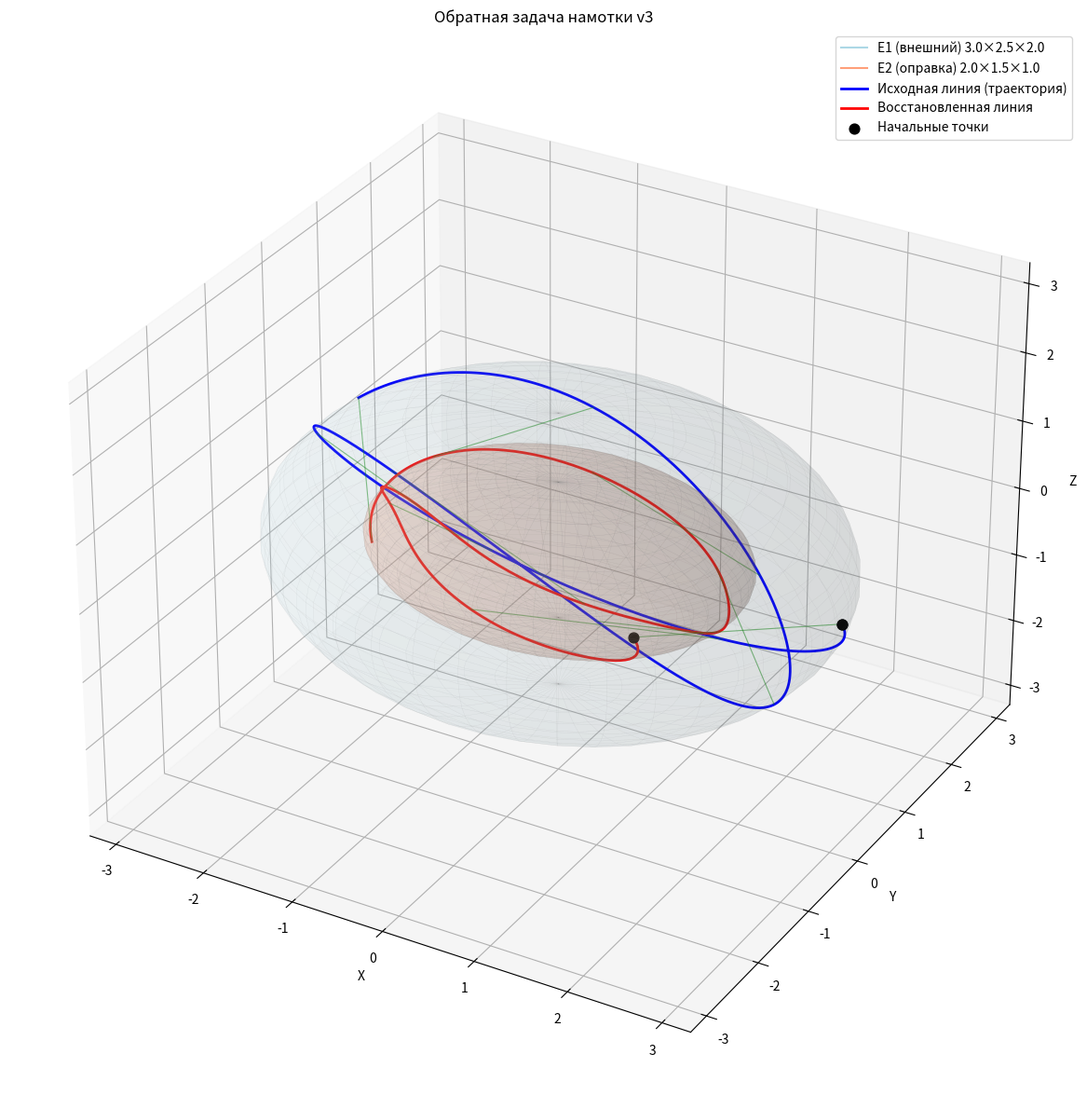
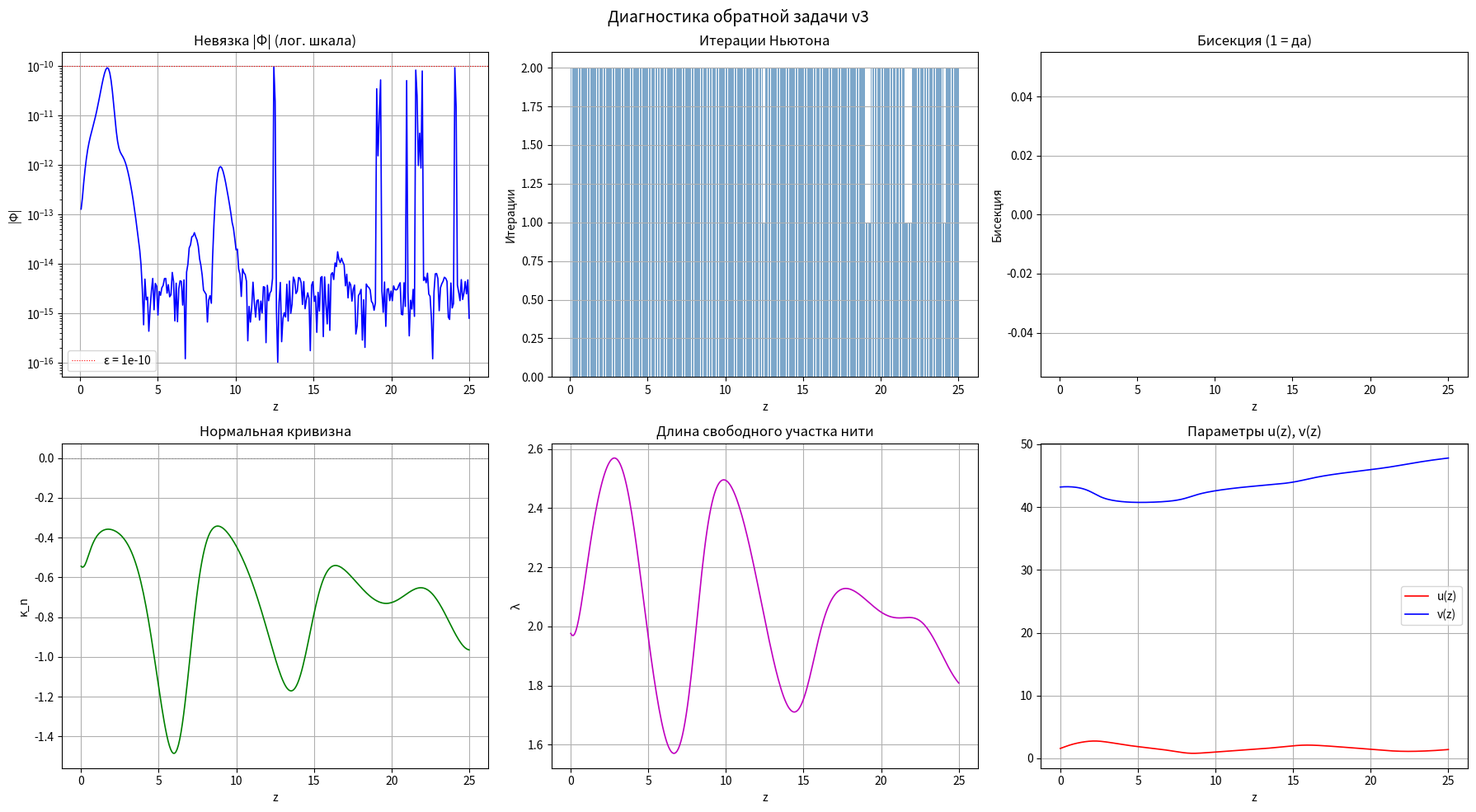

Reproduce these figures in Python, in order.
# ======================================================================
# Обратная задача намотки — v3
# Аналитический предиктор + корректор Ньютона + бисекция + диагностика
# ======================================================================

import numpy as np
import matplotlib.pyplot as plt
from mpl_toolkits.mplot3d import Axes3D

# ======================================================================
# 1. КЛАССЫ ГЕОМЕТРИИ
# ======================================================================

class Ellipsoid:
    """
    Эллипсоид с полуосями (a, b, c).
    Параметризация: u = θ ∈ [0, π], v = φ ∈ [0, 2π)
    
    r(θ, φ) = (a sinθ cosφ,  b sinθ sinφ,  c cosθ)
    """
    def __init__(self, a, b, c):
        self.a, self.b, self.c = a, b, c
    
    def position(self, u, v):
        st, ct = np.sin(u), np.cos(u)
        sp, cp = np.sin(v), np.cos(v)
        return np.array([self.a * st * cp,
                         self.b * st * sp,
                         self.c * ct])
    
    def derivatives(self, u, v):
        st, ct = np.sin(u), np.cos(u)
        sp, cp = np.sin(v), np.cos(v)
        ru = np.array([self.a * ct * cp,
                       self.b * ct * sp,
                       -self.c * st])
        rv = np.array([-self.a * st * sp,
                        self.b * st * cp,
                        0.0])
        return {'ru': ru, 'rv': rv}
    
    def normal(self, u, v):
        d = self.derivatives(u, v)
        n = np.cross(d['ru'], d['rv'])
        nn = np.linalg.norm(n)
        if nn < 1e-15:
            return np.array([0.0, 0.0, 1.0])
        return n / nn
    
    def first_fundamental_form(self, u, v):
        d = self.derivatives(u, v)
        ru, rv = d['ru'], d['rv']
        E = np.dot(ru, ru)
        F = np.dot(ru, rv)
        G = np.dot(rv, rv)
        return E, F, G
    
    def second_fundamental_form(self, u, v):
        st, ct = np.sin(u), np.cos(u)
        sp, cp = np.sin(v), np.cos(v)
        a, b, c = self.a, self.b, self.c
        
        ruu = np.array([-a * st * cp, -b * st * sp, -c * ct])
        ruv = np.array([-a * ct * sp,  b * ct * cp,  0.0])
        rvv = np.array([-a * st * cp, -b * st * sp,  0.0])
        
        m = self.normal(u, v)
        L = np.dot(ruu, m)
        M = np.dot(ruv, m)
        N = np.dot(rvv, m)
        return L, M, N


# ======================================================================
# 2. ГЕОДЕЗИЧЕСКАЯ НА ЭЛЛИПСОИДЕ (уравнения Клеро + числ. интегрирование)
# ======================================================================

def geodesic_on_ellipsoid(ell, u0, v0, alpha0, total_length, n_points=500):
    """
    Геодезическая на эллипсоиде методом Рунге-Кутты 4.
    
    Состояние: (u, v, ψ) где ψ — угол между касательной и ∂r/∂u.
    
    Уравнения геодезической через символы Кристоффеля.
    
    alpha0 — начальный угол намотки (угол с меридианом).
    
    Возвращает массивы (s, u, v) и 3D-точки.
    """
    def christoffel(ell, u, v):
        """Символы Кристоффеля Γ^k_{ij} через конечные разности."""
        h = 1e-7
        E, F, G = ell.first_fundamental_form(u, v)
        
        Eu, _, _ = ell.first_fundamental_form(u + h, v)
        Eu2, _, _ = ell.first_fundamental_form(u - h, v)
        dE_du = (Eu - Eu2) / (2 * h)
        
        _, _, Gu = ell.first_fundamental_form(u + h, v)
        _, _, Gu2 = ell.first_fundamental_form(u - h, v)
        dG_du = (Gu - Gu2) / (2 * h)
        
        Ev, _, _ = ell.first_fundamental_form(u, v + h)
        Ev2, _, _ = ell.first_fundamental_form(u, v - h)
        dE_dv = (Ev - Ev2) / (2 * h)
        
        _, _, Gv = ell.first_fundamental_form(u, v + h)
        _, _, Gv2 = ell.first_fundamental_form(u, v - h)
        dG_dv = (Gv - Gv2) / (2 * h)
        
        _, Fu, _ = ell.first_fundamental_form(u + h, v)
        _, Fu2, _ = ell.first_fundamental_form(u - h, v)
        dF_du = (Fu - Fu2) / (2 * h)
        
        _, Fv, _ = ell.first_fundamental_form(u, v + h)
        _, Fv2, _ = ell.first_fundamental_form(u, v - h)
        dF_dv = (Fv - Fv2) / (2 * h)
        
        det = E * G - F * F
        if abs(det) < 1e-15:
            return np.zeros((2, 2, 2))
        
        Gamma = np.zeros((2, 2, 2))
        # Γ^0_{ij}
        Gamma[0, 0, 0] = (G * dE_du - 2 * F * dF_du + F * dE_dv) / (2 * det)
        Gamma[0, 0, 1] = (G * dE_dv - F * dG_du) / (2 * det)
        Gamma[0, 1, 0] = Gamma[0, 0, 1]
        Gamma[0, 1, 1] = (2 * G * dF_dv - G * dG_du - F * dG_dv) / (2 * det)
        # Γ^1_{ij}
        Gamma[1, 0, 0] = (2 * E * dF_du - E * dE_dv - F * dE_du) / (2 * det)
        Gamma[1, 0, 1] = (E * dG_du - F * dE_dv) / (2 * det)
        Gamma[1, 1, 0] = Gamma[1, 0, 1]
        Gamma[1, 1, 1] = (E * dG_dv - 2 * F * dF_dv + F * dG_du) / (2 * det)
        
        return Gamma
    
    # Начальные контравариантные компоненты скорости
    E0, F0, G0 = ell.first_fundamental_form(u0, v0)
    # Единичный вектор: |dr/ds|² = E(du/ds)² + 2F(du/ds)(dv/ds) + G(dv/ds)² = 1
    # Угол alpha0 с меридианом (∂r/∂u направление):
    # du/ds = cosα / √E,  dv/ds = (sinα - F cosα / (√E √G)) * ... 
    # Упрощение для F ≈ 0 (ортогональная параметризация):
    du_ds = np.cos(alpha0) / np.sqrt(E0)
    dv_ds = np.sin(alpha0) / np.sqrt(G0)
    
    # Состояние: y = [u, v, du/ds, dv/ds]
    y = np.array([u0, v0, du_ds, dv_ds])
    
    ds = total_length / n_points
    s_arr = np.zeros(n_points + 1)
    u_arr = np.zeros(n_points + 1)
    v_arr = np.zeros(n_points + 1)
    
    u_arr[0], v_arr[0] = u0, v0
    
    def rhs(y):
        u, v, du, dv = y
        G = christoffel(ell, u, v)
        ddu = -(G[0, 0, 0] * du**2 + 2 * G[0, 0, 1] * du * dv + G[0, 1, 1] * dv**2)
        ddv = -(G[1, 0, 0] * du**2 + 2 * G[1, 0, 1] * du * dv + G[1, 1, 1] * dv**2)
        return np.array([du, dv, ddu, ddv])
    
    for i in range(n_points):
        # RK4
        k1 = rhs(y)
        k2 = rhs(y + 0.5 * ds * k1)
        k3 = rhs(y + 0.5 * ds * k2)
        k4 = rhs(y + ds * k3)
        y = y + ds / 6.0 * (k1 + 2*k2 + 2*k3 + k4)
        
        s_arr[i + 1] = s_arr[i] + ds
        u_arr[i + 1] = y[0]
        v_arr[i + 1] = y[1]
    
    # 3D-точки
    pts = np.array([ell.position(u_arr[i], v_arr[i]) for i in range(n_points + 1)])
    
    return s_arr, u_arr, v_arr, pts


# ======================================================================
# 3. КЛАСС ТРАЕКТОРИИ (интерполяция 3D-кривой по длине дуги)
# ======================================================================

class Trajectory3D:
    """
    Траектория R(z), параметризованная длиной дуги z.
    Построена из массива 3D-точек.
    """
    def __init__(self, points):
        """points: (N, 3) массив."""
        self.points = np.array(points, dtype=float)
        N = len(self.points)
        
        # Длины дуг
        diffs = np.diff(self.points, axis=0)
        seg_lengths = np.linalg.norm(diffs, axis=1)
        self.s = np.zeros(N)
        self.s[1:] = np.cumsum(seg_lengths)
        self.total_length = self.s[-1]
        
        # Кубическая интерполяция покомпонентно
        from scipy.interpolate import CubicSpline
        self._interp_x = CubicSpline(self.s, self.points[:, 0])
        self._interp_y = CubicSpline(self.s, self.points[:, 1])
        self._interp_z = CubicSpline(self.s, self.points[:, 2])
    
    def R(self, z):
        z = np.clip(z, 0, self.total_length)
        return np.array([self._interp_x(z),
                         self._interp_y(z),
                         self._interp_z(z)])
    
    def R_deriv(self, z):
        z = np.clip(z, 0, self.total_length)
        return np.array([self._interp_x(z, 1),
                         self._interp_y(z, 1),
                         self._interp_z(z, 1)])


# ======================================================================
# 4. ВСПОМОГАТЕЛЬНЫЕ ФУНКЦИИ ОБРАТНОЙ ЗАДАЧИ
# ======================================================================

def compute_tangent_components(surface, u, v, tau_3d):
    """Контравариантные компоненты проекции tau_3d на T_r S."""
    geom = surface.derivatives(u, v)
    ru, rv = geom['ru'], geom['rv']
    E, F, G = surface.first_fundamental_form(u, v)
    det = E * G - F * F
    if abs(det) < 1e-14:
        raise ValueError("Вырожденная метрика")
    b1 = np.dot(tau_3d, ru)
    b2 = np.dot(tau_3d, rv)
    u_prime = (G * b1 - F * b2) / det
    v_prime = (-F * b1 + E * b2) / det
    return u_prime, v_prime


def normal_curvature(surface, u, v, u_prime, v_prime):
    """κ_n = II(τ,τ) / I(τ,τ)."""
    L, M, N_ff = surface.second_fundamental_form(u, v)
    E, F, G = surface.first_fundamental_form(u, v)
    II_val = L * u_prime**2 + 2.0 * M * u_prime * v_prime + N_ff * v_prime**2
    I_val = E * u_prime**2 + 2.0 * F * u_prime * v_prime + G * v_prime**2
    if abs(I_val) < 1e-15:
        return 0.0
    return II_val / I_val


def compute_grad_Phi(surface, u, v, u_prime, v_prime, lam):
    """Ковариантные компоненты ∂Φ/∂u^α."""
    E, F, G = surface.first_fundamental_form(u, v)
    L, M, N_ff = surface.second_fundamental_form(u, v)
    det = E * G - F * F
    if abs(det) < 1e-14:
        raise ValueError("Вырожденная метрика в grad_Phi")
    
    guu = G / det
    guv = -F / det
    gvv = E / det
    
    tau_u = E * u_prime + F * v_prime
    tau_v = F * u_prime + G * v_prime
    
    b_u_u = guu * L + guv * M
    b_u_v = guv * L + gvv * M
    b_v_u = guu * M + guv * N_ff
    b_v_v = guv * M + gvv * N_ff
    
    dPhidu = -lam * (b_u_u * tau_u + b_u_v * tau_v)
    dPhidv = -lam * (b_v_u * tau_u + b_v_v * tau_v)
    return dPhidu, dPhidv


def inverse_metric(surface, u, v):
    """g^{αβ}."""
    E, F, G = surface.first_fundamental_form(u, v)
    det = E * G - F * F
    if abs(det) < 1e-14:
        raise ValueError("Вырожденная метрика")
    return G / det, -F / det, E / det


def recompute_thread_geometry(surface, traj, u, v, z):
    """Пересчёт τ, λ, (u', v') в точке (u, v) при параметре z."""
    r = surface.position(u, v)
    R = traj.R(z)
    delta = R - r
    lam = np.linalg.norm(delta)
    if lam < 1e-13:
        raise ValueError("Нулевая длина нити")
    tau_3d = delta / lam
    u_p, v_p = compute_tangent_components(surface, u, v, tau_3d)
    return tau_3d, lam, u_p, v_p


def project_to_tangent_plane(surface, u, v, vec_3d):
    """Проекция 3D-вектора на касательную плоскость."""
    m = surface.normal(u, v)
    return vec_3d - np.dot(vec_3d, m) * m


def compute_dr_dz(surface, traj, u, v, z):
    """
    Аналитическое du/dz, dv/dz из дифференцирования Φ = 0.
    
    dr/dz = R'_∥ + μ · ∇_S Φ,  где μ = −(∂_z Φ + ∂_α Φ · R'^α_∥) / |∇Φ|²
    """
    r = surface.position(u, v)
    R = traj.R(z)
    m = surface.normal(u, v)
    delta = R - r
    lam = np.linalg.norm(delta)
    
    if lam < 1e-13:
        return 0.0, 0.0
    
    tau = delta / lam
    R_prime = traj.R_deriv(z)
    
    dPhi_dz = np.dot(R_prime, m)
    
    up, vp = compute_tangent_components(surface, u, v, tau)
    dPhi_du, dPhi_dv = compute_grad_Phi(surface, u, v, up, vp, lam)
    
    R_prime_par = project_to_tangent_plane(surface, u, v, R_prime)
    Rp_u, Rp_v = compute_tangent_components(surface, u, v, R_prime_par)
    
    residual = dPhi_dz + dPhi_du * Rp_u + dPhi_dv * Rp_v
    
    guu, guv, gvv = inverse_metric(surface, u, v)
    grad_u = guu * dPhi_du + guv * dPhi_dv
    grad_v = guv * dPhi_du + gvv * dPhi_dv
    
    norm_grad_sq = (guu * dPhi_du**2 
                    + 2 * guv * dPhi_du * dPhi_dv 
                    + gvv * dPhi_dv**2)
    
    if norm_grad_sq < 1e-14:
        return Rp_u, Rp_v
    
    mu = -residual / norm_grad_sq
    
    du_dz = Rp_u + mu * grad_u
    dv_dz = Rp_v + mu * grad_v
    
    return du_dz, dv_dz


# ======================================================================
# 5. КОРРЕКТОР НЬЮТОНА (одиночный шаг)
# ======================================================================

def newton_corrector(surface, traj, u_pred, v_pred, z_target,
                     eps_Phi=1e-10, max_iter=7):
    """
    Корректор Ньютона: проецирует (u_pred, v_pred) на Φ = 0.
    Возвращает (u, v, Phi, n_iter, converged).
    """
    u_c, v_c = u_pred, v_pred
    
    for nit in range(max_iter):
        r_c = surface.position(u_c, v_c)
        m_c = surface.normal(u_c, v_c)
        R_t = traj.R(z_target)
        delta_c = R_t - r_c
        lam_c = np.linalg.norm(delta_c)
        Phi_c = np.dot(delta_c, m_c)
        
        if abs(Phi_c) < eps_Phi:
            return u_c, v_c, Phi_c, nit, True
        
        if lam_c < 1e-13:
            return u_c, v_c, Phi_c, nit, False
        
        tau_c = delta_c / lam_c
        try:
            up_c, vp_c = compute_tangent_components(surface, u_c, v_c, tau_c)
            dPdu, dPdv = compute_grad_Phi(surface, u_c, v_c, up_c, vp_c, lam_c)
            guu, guv, gvv = inverse_metric(surface, u_c, v_c)
        except ValueError:
            return u_c, v_c, Phi_c, nit, False
        
        Ng = (guu * dPdu**2 + 2 * guv * dPdu * dPdv + gvv * dPdv**2)
        
        if Ng < 1e-14:
            return u_c, v_c, Phi_c, nit, False
        
        u_c -= Phi_c / Ng * (guu * dPdu + guv * dPdv)
        v_c -= Phi_c / Ng * (guv * dPdu + gvv * dPdv)
    
    # Финальная невязка
    r_c = surface.position(u_c, v_c)
    m_c = surface.normal(u_c, v_c)
    Phi_c = np.dot(traj.R(z_target) - r_c, m_c)
    return u_c, v_c, Phi_c, max_iter, abs(Phi_c) < eps_Phi


# ======================================================================
# 6. ГЛАВНЫЙ АЛГОРИТМ v3: предиктор + корректор + бисекция
# ======================================================================

def inverse_winding_v3(surface, traj, u0, v0, count_points=300,
                       eps_Phi=1e-10, max_newton=7,
                       max_bisect=4, jump_threshold=3.0):
    """
    Обратная задача намотки.
    
    Параметры:
        surface        — оправка (Ellipsoid)
        traj           — траектория раскладчика (Trajectory3D)
        u0, v0         — начальная точка на оправке
        count_points   — число точек дискретизации
        eps_Phi        — порог невязки
        max_newton     — макс. итераций Ньютона
        max_bisect     — макс. уровней бисекции
        jump_threshold — порог отношения ds_actual / ds_expected
    
    Возвращает словарь с результатами.
    """
    z_eval = np.linspace(0, traj.total_length, count_points)
    N = len(z_eval)
    
    u_hist = np.zeros(N)
    v_hist = np.zeros(N)
    Phi_hist = np.zeros(N)
    kappa_n_hist = np.zeros(N)
    newton_iters_hist = np.zeros(N, dtype=int)
    lam_hist = np.zeros(N)
    flags = np.zeros(N, dtype=int)  # 0=OK, 1=bisected, 2=warning
    
    u_hist[0], v_hist[0] = u0, v0
    u_cur, v_cur = u0, v0
    
    for i in range(N - 1):
        z_k = z_eval[i]
        z_next = z_eval[i + 1]
        
        # --- Геометрия в текущей точке ---
        try:
            tau_k, lam_k, up_k, vp_k = recompute_thread_geometry(
                surface, traj, u_cur, v_cur, z_k
            )
        except ValueError as e:
            print(f"Шаг {i}: {e}")
            u_hist[i+1:] = u_cur
            v_hist[i+1:] = v_cur
            break
        
        lam_hist[i] = lam_k
        kappa_n_hist[i] = normal_curvature(surface, u_cur, v_cur, up_k, vp_k)
        
        # --- Аналитический предиктор ---
        try:
            du_dz_k, dv_dz_k = compute_dr_dz(surface, traj, u_cur, v_cur, z_k)
        except ValueError:
            du_dz_k, dv_dz_k = 0.0, 0.0
        
        # Ожидаемая скорость (для контроля скачков)
        E_f, F_f, G_f = surface.first_fundamental_form(u_cur, v_cur)
        speed_expected = np.sqrt(
            max(E_f * du_dz_k**2 
                + 2 * F_f * du_dz_k * dv_dz_k 
                + G_f * dv_dz_k**2, 0.0)
        )
        
        # --- Бисекция при необходимости ---
        n_sub = 1
        best_u, best_v = u_cur, v_cur
        best_Phi = 1.0
        best_nit = 0
        bisected = False
        
        for bisect_level in range(max_bisect + 1):
            sub_z = np.linspace(z_k, z_next, n_sub + 1)
            u_s, v_s = u_cur, v_cur
            total_nit = 0
            jump_detected = False
            
            for j in range(n_sub):
                z_a = sub_z[j]
                z_b = sub_z[j + 1]
                dz_sub = z_b - z_a
                
                # Предиктор в подточке
                try:
                    du_s, dv_s = compute_dr_dz(
                        surface, traj, u_s, v_s, z_a
                    )
                except ValueError:
                    du_s, dv_s = du_dz_k, dv_dz_k
                
                u_p = u_s + du_s * dz_sub
                v_p = v_s + dv_s * dz_sub
                
                # Корректор
                u_c, v_c, Phi_c, nit, conv = newton_corrector(
                    surface, traj, u_p, v_p, z_b,
                    eps_Phi=eps_Phi, max_iter=max_newton
                )
                total_nit += nit
                
                # Проверка скачка
                du_j = u_c - u_s
                dv_j = v_c - v_s
                Ej, Fj, Gj = surface.first_fundamental_form(u_s, v_s)
                ds_actual = np.sqrt(
                    max(Ej * du_j**2 + 2*Fj * du_j * dv_j + Gj * dv_j**2, 0.0)
                )
                ds_expect = speed_expected * dz_sub
                
                if ds_expect > 1e-12:
                    ratio = ds_actual / ds_expect
                else:
                    ratio = 1.0
                
                if (ratio > jump_threshold or ratio < 1.0/jump_threshold) \
                        and bisect_level < max_bisect:
                    jump_detected = True
                    break
                
                u_s, v_s = u_c, v_c
            
            if not jump_detected:
                best_u, best_v = u_s, v_s
                r_f = surface.position(best_u, best_v)
                m_f = surface.normal(best_u, best_v)
                best_Phi = np.dot(traj.R(z_next) - r_f, m_f)
                best_nit = total_nit
                if bisect_level > 0:
                    bisected = True
                break
            else:
                n_sub *= 2
        
        u_cur, v_cur = best_u, best_v
        u_hist[i + 1] = u_cur
        v_hist[i + 1] = v_cur
        Phi_hist[i + 1] = best_Phi
        newton_iters_hist[i + 1] = best_nit
        flags[i + 1] = 1 if bisected else 0
    
    # Финальная точка
    try:
        _, lam_last, up_last, vp_last = recompute_thread_geometry(
            surface, traj, u_hist[-1], v_hist[-1], z_eval[-1]
        )
        lam_hist[-1] = lam_last
        kappa_n_hist[-1] = normal_curvature(
            surface, u_hist[-1], v_hist[-1], up_last, vp_last
        )
    except ValueError:
        pass
    
    # 3D-точки
    points_3d = np.array([
        surface.position(u_hist[k], v_hist[k]) for k in range(N)
    ])
    
    return {
        'z_eval': z_eval,
        'u': u_hist, 'v': v_hist,
        'Phi': Phi_hist, 'kappa_n': kappa_n_hist,
        'newton_iters': newton_iters_hist,
        'lam': lam_hist, 'flags': flags,
        'points_3d': points_3d
    }


# ======================================================================
# 7. ПАРАМЕТРЫ ЗАДАЧИ
# ======================================================================

# Оправка (внутренний эллипсоид)
a2, b2, c2 = 2.0, 1.5, 1.0
E2 = Ellipsoid(a2, b2, c2)

# Внешний эллипсоид (раскладчик движется по его геодезической)
a1, b1, c1 = 3.0, 2.5, 2.0
E1 = Ellipsoid(a1, b1, c1)

# Начальная точка на внешнем эллипсоиде
u0_ext = np.pi / 2       # θ
v0_ext = np.pi / 60        # φ
alpha_wind = np.pi / 6    # угол намотки

# Геодезическая на E1 — траектория раскладчика
n_traj_points = 1000
total_geod_length = 25.0

print("Вычисление геодезической на внешнем эллипсоиде...")
s_geod, u_geod, v_geod, pts_geod = geodesic_on_ellipsoid(
    E1, u0_ext, v0_ext, alpha_wind, total_geod_length, n_traj_points
)

# Траектория раскладчика
traj = Trajectory3D(pts_geod)
print(f"Длина траектории: {traj.total_length:.4f}")

# Начальная точка на оправке E2:
# Проецируем начальную точку траектории на E2 (те же угловые координаты)
u0_mandrel = u0_ext
v0_mandrel = v0_ext

# Проверка: начальная точка должна удовлетворять Φ ≈ 0
r0 = E2.position(u0_mandrel, v0_mandrel)
R0 = traj.R(0.0)
m0 = E2.normal(u0_mandrel, v0_mandrel)
Phi0 = np.dot(R0 - r0, m0)
print(f"Начальная невязка Φ₀ = {Phi0:.6e}")

# Если Φ₀ ≠ 0, корректируем начальную точку
if abs(Phi0) > 1e-8:
    print("Корректировка начальной точки...")
    u0_mandrel, v0_mandrel, Phi0_corr, _, conv0 = newton_corrector(
        E2, traj, u0_mandrel, v0_mandrel, 0.0,
        eps_Phi=1e-12, max_iter=20
    )
    print(f"  После коррекции: Φ₀ = {Phi0_corr:.6e}, сошёлся: {conv0}")


# ======================================================================
# 8. ЗАПУСК ОБРАТНОЙ ЗАДАЧИ
# ======================================================================

count_points = 300

print(f"\n===== Обратная задача v3 ({count_points} точек) =====")

result = inverse_winding_v3(
    E2, traj, u0_mandrel, v0_mandrel,
    count_points=count_points,
    eps_Phi=1e-10,
    max_newton=7,
    max_bisect=4,
    jump_threshold=3.0
)

z_eval = result['z_eval']
u_hist = result['u']
v_hist = result['v']
Phi_hist = result['Phi']
kappa_n_hist = result['kappa_n']
newton_iters_hist = result['newton_iters']
lam_hist = result['lam']
flags = result['flags']
line_E2 = result['points_3d']

n_bisected = np.sum(flags == 1)
print(f"\nШагов с бисекцией: {n_bisected} из {count_points - 1}")
print(f"Максимальная невязка |Φ|: {np.max(np.abs(Phi_hist)):.2e}")
print(f"Средняя невязка |Φ|:      {np.mean(np.abs(Phi_hist)):.2e}")
print(f"Среднее итераций Ньютона:  {np.mean(newton_iters_hist[1:]):.2f}")
print(f"Максимум итераций Ньютона: {np.max(newton_iters_hist[1:])}")


# ======================================================================
# 9. ВИЗУАЛИЗАЦИЯ 3D
# ======================================================================

def plot_ellipsoid_wireframe(ax, ell, color='blue', alpha=0.1, label=None):
    """Каркас эллипсоида."""
    u_grid = np.linspace(0, np.pi, 30)
    v_grid = np.linspace(0, 2 * np.pi, 40)
    U, V = np.meshgrid(u_grid, v_grid)
    X = ell.a * np.sin(U) * np.cos(V)
    Y = ell.b * np.sin(U) * np.sin(V)
    Z = ell.c * np.cos(U)
    ax.plot_surface(X, Y, Z, alpha=alpha, color=color, edgecolor='gray',
                    linewidth=0.2)
    if label:
        # Фиктивная линия для легенды
        ax.plot([], [], [], color=color, label=label)


fig = plt.figure(figsize=(16, 12))
ax = fig.add_subplot(111, projection='3d')

# Эллипсоиды
plot_ellipsoid_wireframe(ax, E1, color='lightblue', alpha=0.08,
                         label=f'E1 (внешний) {a1}×{b1}×{c1}')
plot_ellipsoid_wireframe(ax, E2, color='lightsalmon', alpha=0.15,
                         label=f'E2 (оправка) {a2}×{b2}×{c2}')

# Траектория раскладчика (геодезическая на E1)
ax.plot(pts_geod[:, 0], pts_geod[:, 1], pts_geod[:, 2],
        'b-', linewidth=2.0, label='Исходная линия (траектория)')

# Восстановленная линия на E2
ax.plot(line_E2[:, 0], line_E2[:, 1], line_E2[:, 2],
        'r-', linewidth=2.0, label='Восстановленная линия')

# Начальные точки
ax.scatter(*traj.R(0.0), color='black', s=60, zorder=5)
ax.scatter(*E2.position(u0_mandrel, v0_mandrel), color='black', s=60, zorder=5)
ax.scatter(*traj.R(0.0), color='black', s=60, label='Начальные точки')

# Несколько нитей (связь R ↔ r)
n_threads = 10
thread_indices = np.linspace(0, len(z_eval) - 1, n_threads, dtype=int)
for idx in thread_indices:
    R_pt = traj.R(z_eval[idx])
    r_pt = line_E2[idx]
    ax.plot([R_pt[0], r_pt[0]], [R_pt[1], r_pt[1]], [R_pt[2], r_pt[2]],
            'g-', linewidth=0.8, alpha=0.5)

ax.set_xlabel('X')
ax.set_ylabel('Y')
ax.set_zlabel('Z')
ax.set_title('Обратная задача намотки v3')
ax.legend(loc='upper right')

# Равные масштабы осей
max_range = max(a1, b1, c1) * 1.1
ax.set_xlim(-max_range, max_range)
ax.set_ylim(-max_range, max_range)
ax.set_zlim(-max_range, max_range)

plt.tight_layout()
plt.show()


# ======================================================================
# 10. ДИАГНОСТИКА
# ======================================================================

fig_diag, axes = plt.subplots(2, 3, figsize=(18, 10))

# Невязка Φ (лог)
axes[0, 0].semilogy(z_eval[1:], np.abs(Phi_hist[1:]) + 1e-16, 'b-', lw=1.2)
axes[0, 0].axhline(y=1e-10, color='red', ls=':', lw=0.8, label='ε = 1e-10')
axes[0, 0].set_xlabel('z')
axes[0, 0].set_ylabel('|Φ|')
axes[0, 0].set_title('Невязка |Φ| (лог. шкала)')
axes[0, 0].legend()
axes[0, 0].grid(True)

# Итерации Ньютона
dz_bar = 0.8 * (z_eval[1] - z_eval[0]) if len(z_eval) > 1 else 0.1
axes[0, 1].bar(z_eval[1:], newton_iters_hist[1:],
               width=dz_bar, color='steelblue', alpha=0.7)
axes[0, 1].set_xlabel('z')
axes[0, 1].set_ylabel('Итерации')
axes[0, 1].set_title('Итерации Ньютона')
axes[0, 1].grid(True, axis='y')

# Флаги бисекции
axes[0, 2].bar(z_eval[1:], flags[1:],
               width=dz_bar, color='orange', alpha=0.7)
axes[0, 2].set_xlabel('z')
axes[0, 2].set_ylabel('Бисекция')
axes[0, 2].set_title('Бисекция (1 = да)')
axes[0, 2].grid(True, axis='y')

# κ_n
axes[1, 0].plot(z_eval, kappa_n_hist, 'g-', lw=1.2)
axes[1, 0].axhline(y=0, color='gray', ls='--', lw=0.5)
axes[1, 0].set_xlabel('z')
axes[1, 0].set_ylabel('κ_n')
axes[1, 0].set_title('Нормальная кривизна')
axes[1, 0].grid(True)

# λ
axes[1, 1].plot(z_eval, lam_hist, 'm-', lw=1.2)
axes[1, 1].set_xlabel('z')
axes[1, 1].set_ylabel('λ')
axes[1, 1].set_title('Длина свободного участка нити')
axes[1, 1].grid(True)

# u(z), v(z)
axes[1, 2].plot(z_eval, u_hist, 'r-', lw=1.2, label='u(z)')
axes[1, 2].plot(z_eval, v_hist, 'b-', lw=1.2, label='v(z)')
axes[1, 2].set_xlabel('z')
axes[1, 2].set_title('Параметры u(z), v(z)')
axes[1, 2].legend()
axes[1, 2].grid(True)

fig_diag.suptitle('Диагностика обратной задачи v3', fontsize=14)
plt.tight_layout()
plt.show()

print("\n===== Готово =====")
